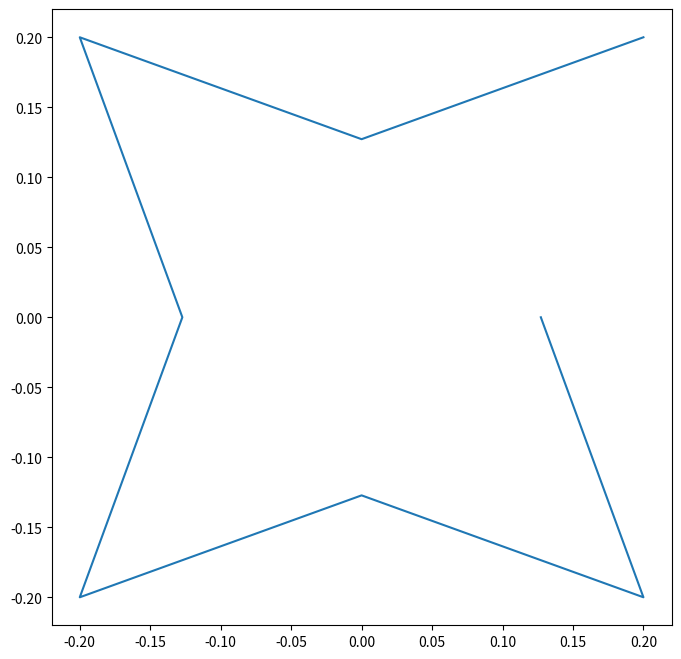

Write the Python code that produced this figure.
import math
import numpy as np
import matplotlib.pyplot as plt

SIZE = 0.2
THETA = 20 / 180 * 3.1416

pts = np.array([
    [SIZE, SIZE],
    [0, SIZE * (1 - math.tan(THETA))],
    [-SIZE, SIZE],
    [-SIZE * (1 - math.tan(THETA)), 0],
    [-SIZE, -SIZE],
    [0, -SIZE * (1 - math.tan(THETA))],
    [SIZE, -SIZE],
    [SIZE * (1 - math.tan(THETA)), 0],
])

plt.figure(figsize=(8, 8))
plt.plot(pts[:, 0], pts[:, 1])
plt.show()
